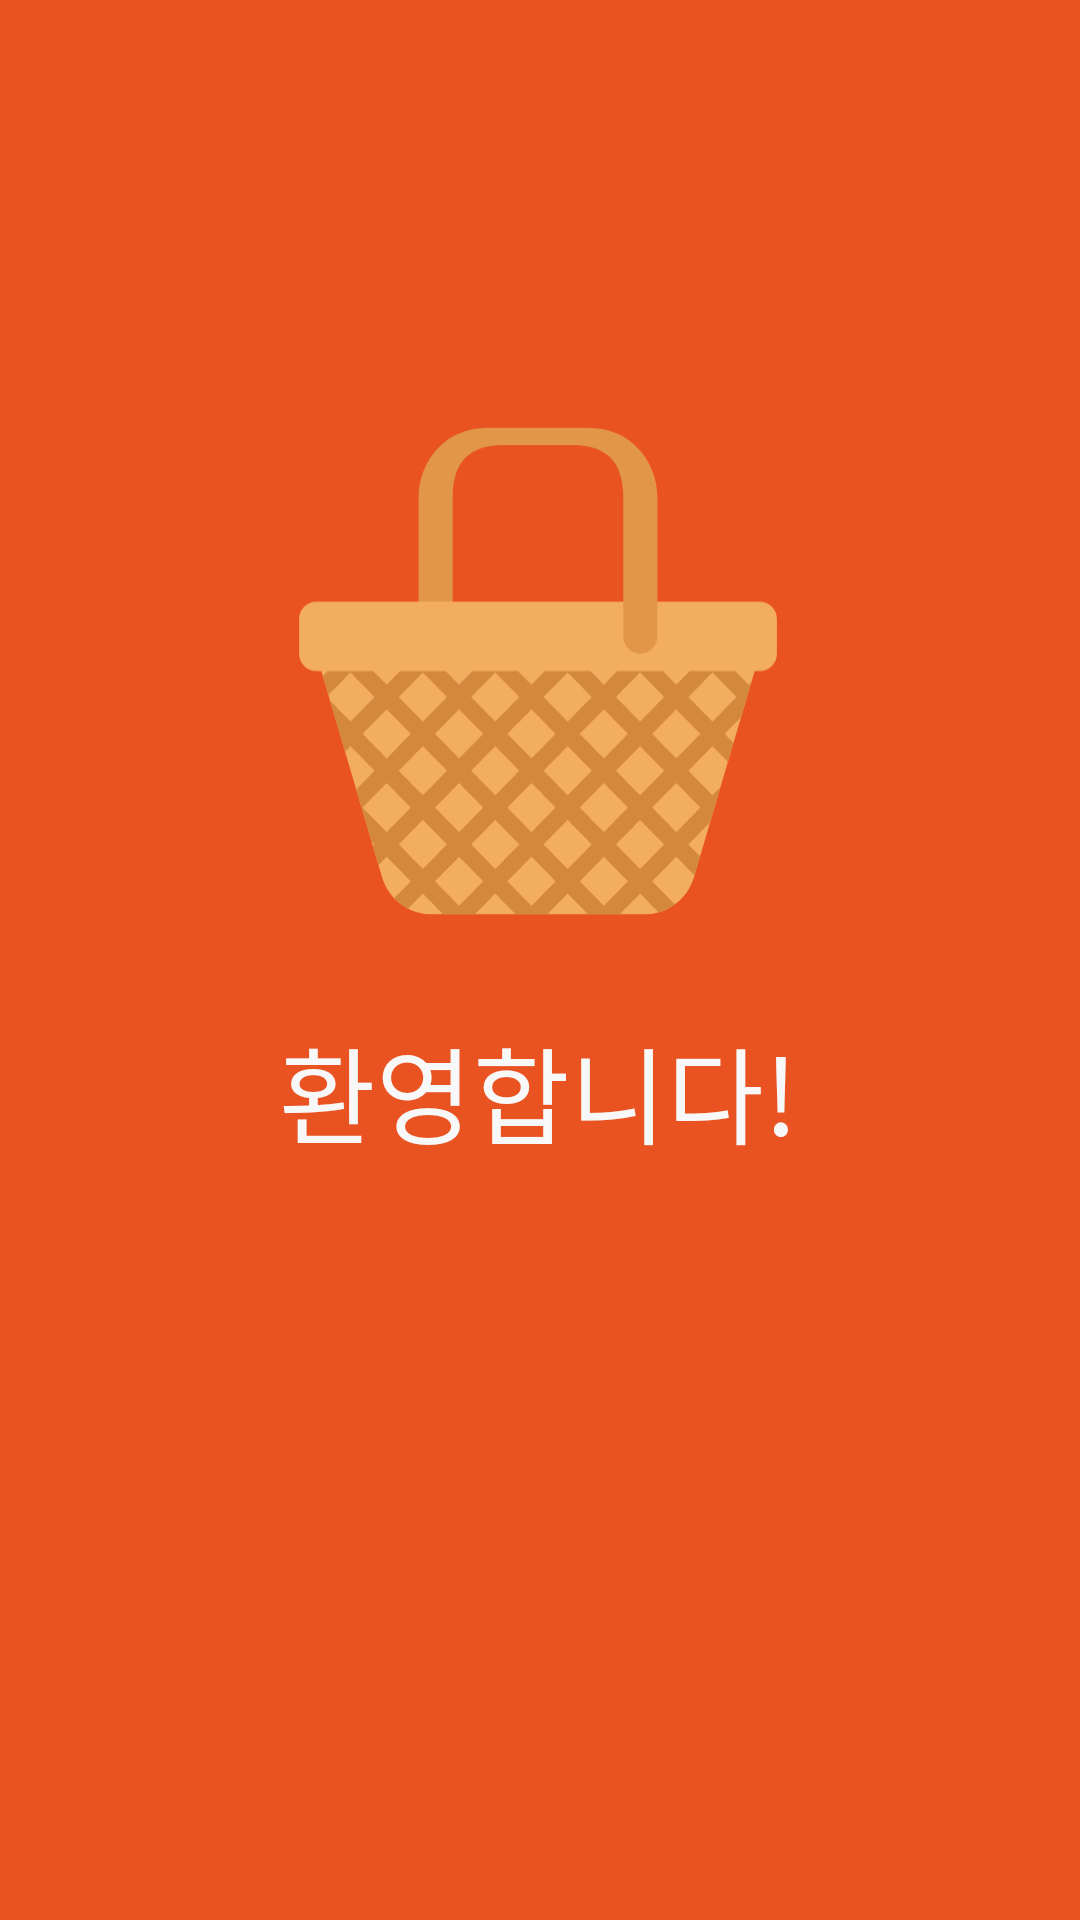

This screen was rendered from an Android layout file. Write that file and the resources it references.
<!-- AndroidManifest.xml: application theme Theme.BasketMate -->
<!-- res/layout/splash_activity.xml -->
<?xml version="1.0" encoding="utf-8"?>
<androidx.constraintlayout.widget.ConstraintLayout xmlns:android="http://schemas.android.com/apk/res/android"
    xmlns:app="http://schemas.android.com/apk/res-auto"
    xmlns:tools="http://schemas.android.com/tools"
    android:id="@+id/main"
    android:layout_width="match_parent"
    android:layout_height="match_parent"
    tools:context=".SplashActivity"
    android:background="#E95322">

    <ImageView
        android:id="@+id/imageView"
        android:layout_width="182dp"
        android:layout_height="192dp"
        android:src="@drawable/basket_image"
        app:layout_constraintBottom_toBottomOf="parent"
        app:layout_constraintEnd_toEndOf="parent"
        app:layout_constraintHorizontal_bias="0.497"
        app:layout_constraintStart_toStartOf="parent"
        app:layout_constraintTop_toTopOf="parent"
        app:layout_constraintVertical_bias="0.285" />

    <TextView
        android:layout_width="wrap_content"
        android:layout_height="wrap_content"
        android:fontFamily="@font/league_spartan_extrabold"
        android:text="환영합니다!"
        android:textColor="#F8F8F8"
        android:textSize="35sp"
        app:layout_constraintBottom_toBottomOf="parent"
        app:layout_constraintEnd_toEndOf="parent"
        app:layout_constraintHorizontal_bias="0.497"
        app:layout_constraintStart_toStartOf="parent"
        app:layout_constraintTop_toTopOf="parent"
        app:layout_constraintVertical_bias="0.574" />
</androidx.constraintlayout.widget.ConstraintLayout>
<!-- resources referenced by this layout -->
<resources>
  <!-- drawable basket_image: vector/xml drawable (drawable, 3793 chars, omitted) -->
  <style name="Theme.BasketMate" parent="Base.Theme.BasketMate" />
  <style name="Base.Theme.BasketMate" parent="Theme.AppCompat.Light.NoActionBar">
          
          
      </style>
</resources>
